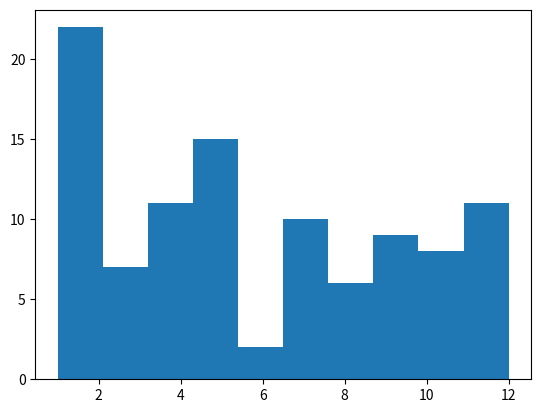

Write the Python code that produced this figure. (Note: this script raises an exception after producing the figure.)
# 4: It printed all of the letters in front of the days because it has the for 
#    loop. then for the fifth to eight it prints because of another for loop.     
# 7: You need the second line to be 1 so that you have guesses. If it was a it 
#    won't let you play the game
# 10: You need 6000 guesses to make sure you get the right one.
# Conclusion 1: It takes up more memeory and more space
# Conclusion 2: It can easily check through all of them by making the range
#               the length of the data
# Conclusion 3: A while will keep runnning while the statement is true, a for
#               loop will go for as long as the range tells it to
# Conclusion 4: We worked really well together and I think we contributed
#               equally to finishing.
# Assignment Check: The code ran well and worked, that means we finished
'''
days()
roll_hundred_pair()
dice(5)
guess_winner()
goguess()
matches(ticket, winners)
report(guess, secret)
'''

from __future__ import print_function
import matplotlib
matplotlib.use('Agg')
import matplotlib.pyplot as plt
import random

def days():
    ''' Explain the function here
    '''
    for day in 'MTWRFSS': 
        print(day + 'day')
    for day in range(5,8):
        print('It is the ' + str(day) + 'th of September')
    
def roll_hundred_pair():
    a = [] 
    a += [random.choice([1, 2, 3, 4, 5, 6, 7, 8, 9, 10, 11, 12])]
    for choices in range(100):
        a += [random.choice([1, 2, 3, 4, 5, 6, 7, 8, 9, 10, 11, 12])]
    bins = 1
    plt.hist(a)
    plt.savefig('1.3.7/picks')
roll_hundred_pair()

def dice(a):
    count = 0
    for i in range(a):
        count += random.randint(1,6)
    print (count)
    
def validate():
    guess = '1' # initialization with a bad guess
    answer = 'hangman word'
    while guess not in answer:
        guess = raw_input('Name a letter in \''+answer+'\': ')
    print('Thank you!')
    

def guess_winner(players=('Amy', 'Bill', 'Cathy', 'Dale')):
    '''Summarize the function in this docstring.
    
    Provide descriptions for the arguments and say what type each one is.
    Describe the type and meaning of the value returned.
    '''
    winner = random.choice(players) 

    ####
    # For the amount of players is the amount of times it runs. 
    ####
    print('Guess which of these people won the lottery: ',end='')
    for p in players[:len(players)-1]: # It runs the code as many times as there
    # are players
        print(p+', ', end='')
    print(players[len(players)-1]) # Prints how many players there are

    ####
    # If the input that you type is not the winner then you have to guess again 
    # and it adds one to your guesses. Once you break the loop it tells you how many times you took.
    ####
    guesses = 1 
    while raw_input() != winner:
        print('Guess again!')
        guesses += 1
    print('You guessed in', guesses, 'guesses!')
    return guesses
    
def goguess():
    guess = 5
    num = random.randint(1,20)
    print(num)
    answer = int(raw_input("I have a number between 1 and 20 inclusive"))
    while num != answer and guess != 0:
        if(answer < num):
            print(answer, "is too low")
            print("Guesses:",guess)
            guess -= 1
            answer = int(raw_input("I have a number between 1 and 20 inclusive"))
        elif(answer > num):
            print(answer, "is too high")
            print("Guesses:",guess)
            guess -= 1
            answer = int(raw_input("I have a number between 1 and 20 inclusive"))
        else:
            print("Right!")
            
def matches(ticket, winners):
    count = 0
    for i in range(len(ticket)):
        for num in range(len(ticket)):
            if ticket[i] == winners[num]:
                count += 1
    print (count)


guess = ['red','red','red','green','yellow']
secret = ['red','red','yellow','yellow','black']

def report(guess, secret):  
    correct = 0
    incorrect = 0
    for i in range(len(secret)):
        if guess[i] == secret [1]: 
            correct += 1
        else:
            incorrect += 1
    print(correct, incorrect)
    
days()
roll_hundred_pair()
dice(5)
guess_winner()
goguess()
matches([11, 12, 13, 14, 15], [3, 8, 12, 13, 17])
report(guess, secret)
    


        
            
        